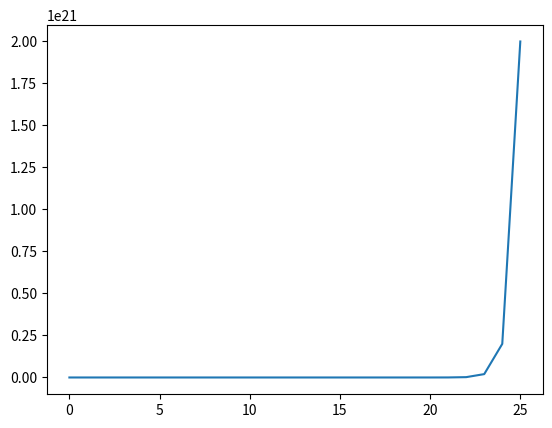

Write Python code to recreate this figure.
import numpy as np
import matplotlib.pyplot as plt

def f(x1, x2, a=float(0), b=float(0)):
    ret1 = a * x1
    ret2 = (b - a ** 2) * x1 ** 2 + b * x2
    return ret1, ret2


nrange = np.arange(26)
coor_list = []
c = 1 / 100
x_n = (c, c ** 2)
for _ in nrange:
    coor_list.append(x_n)
    x_n = f(*x_n, a=9 / 10, b=10)
#coor_list.append(x_n)
norm_list = np.linalg.norm(coor_list, axis=1)

fig, ax = plt.subplots()

ax.plot(nrange, norm_list)

fig.savefig('U01_3.pdf')

pass
